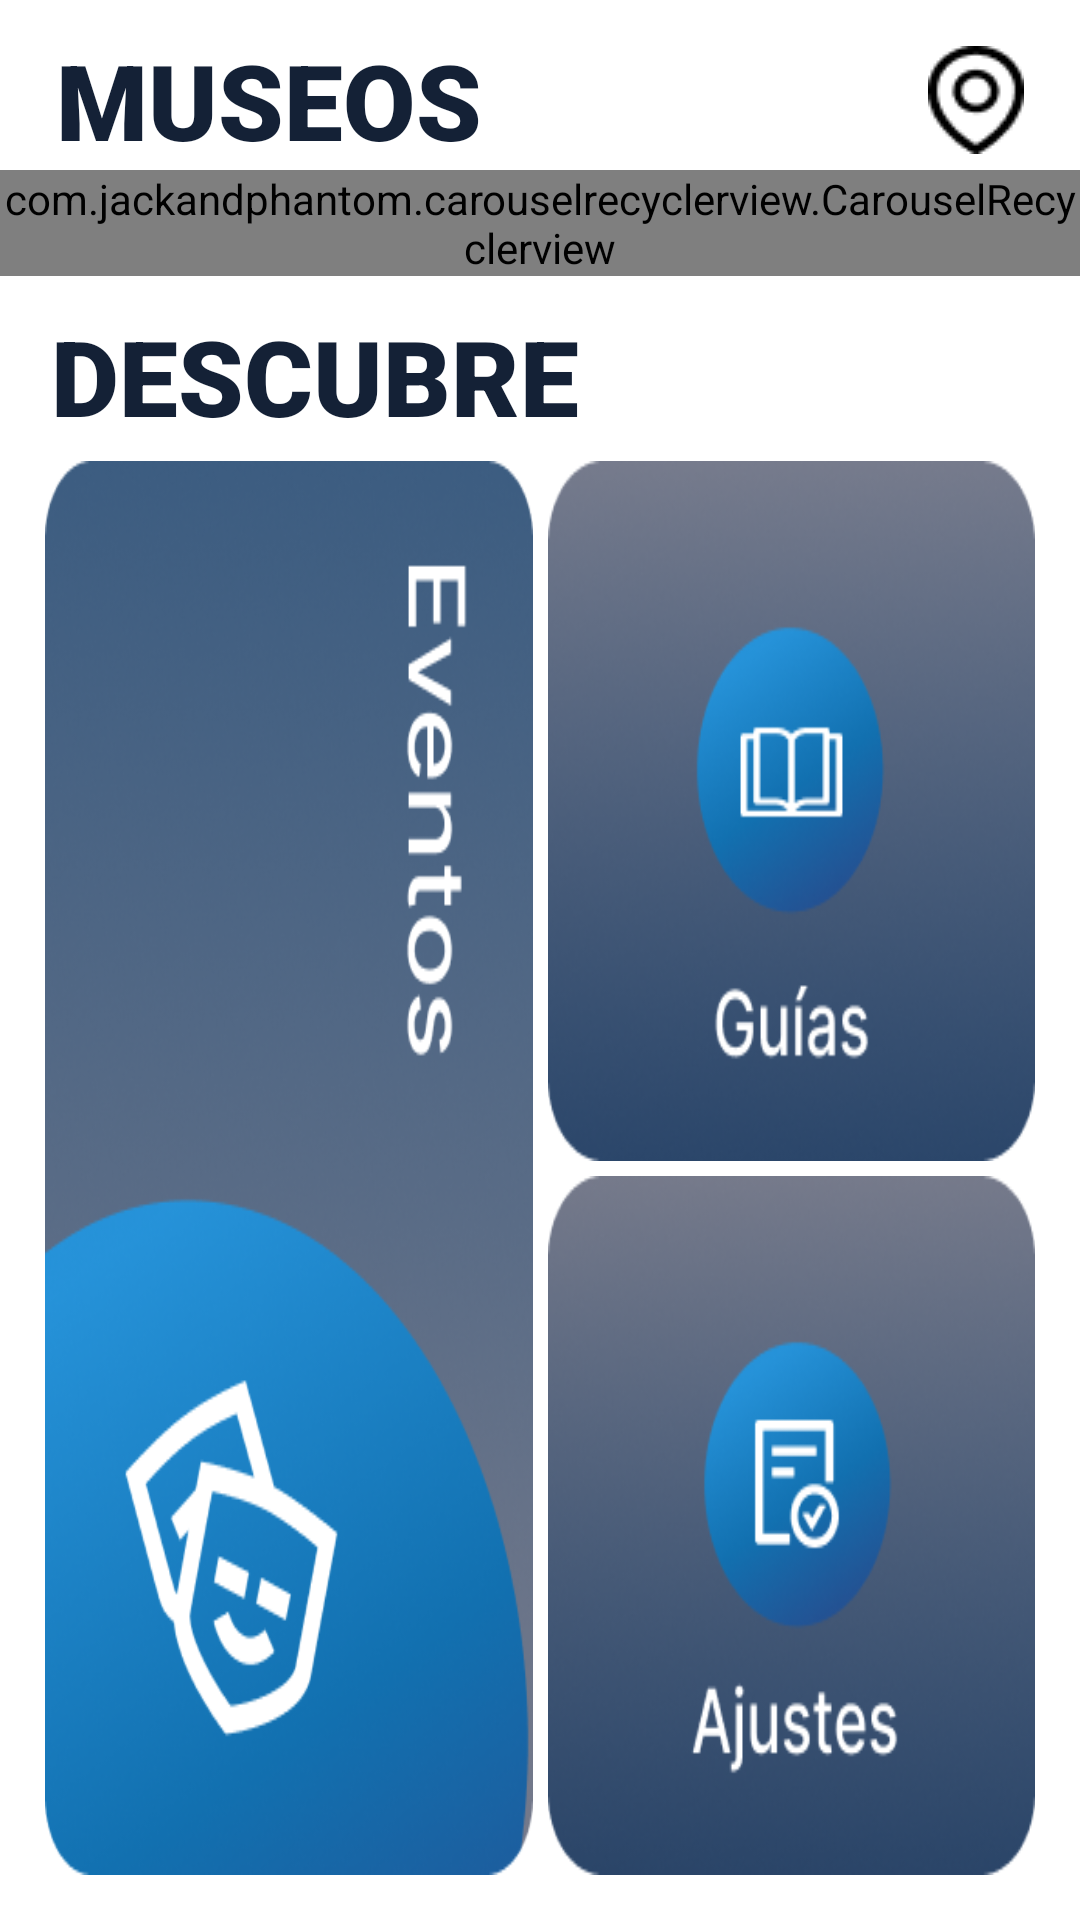

Produce the Android XML layout that renders to this screen, including the resource entries it uses.
<!-- AndroidManifest.xml: application theme Theme.Qulturapp -->
<!-- res/layout/activity_list_museum.xml -->
<?xml version="1.0" encoding="utf-8"?>
<androidx.constraintlayout.widget.ConstraintLayout xmlns:android="http://schemas.android.com/apk/res/android"
    xmlns:app="http://schemas.android.com/apk/res-auto"
    xmlns:tools="http://schemas.android.com/tools"
    android:layout_width="match_parent"
    android:layout_height="match_parent"
    tools:context=".view.museum.ListMuseum">

    <TextView
        android:id="@+id/tvMuseum"
        android:layout_width="wrap_content"
        android:layout_height="wrap_content"
        android:fontFamily="sans-serif-black"
        android:text="MUSEOS"
        android:layout_marginTop="10dp"
        android:textColor="@color/primary_text_color"
        android:textSize="35sp"
        android:layout_marginEnd="130dp"
        app:layout_constraintBottom_toTopOf="@id/carouoselRV"
        app:layout_constraintEnd_toStartOf="@id/mapbtn"
        app:layout_constraintStart_toStartOf="parent"
        app:layout_constraintTop_toTopOf="parent" />

    <ImageView
        android:id="@+id/mapbtn"
        android:layout_width="wrap_content"
        android:layout_height="wrap_content"
        android:backgroundTint="@color/transparent"
        android:src="@drawable/map_icon"
        android:layout_marginTop="10dp"
        app:layout_constraintBottom_toTopOf="@id/carouoselRV"
        app:layout_constraintEnd_toEndOf="parent"
        app:layout_constraintStart_toEndOf="@id/tvMuseum"
        app:layout_constraintTop_toTopOf="parent" />

    <com.jackandphantom.carouselrecyclerview.CarouselRecyclerview
        android:id="@+id/carouoselRV"
        android:layout_width="match_parent"
        android:layout_height="wrap_content"
        app:layout_constraintBottom_toTopOf="@id/tvDescubre"
        app:layout_constraintEnd_toEndOf="parent"
        app:layout_constraintStart_toStartOf="parent"
        app:layout_constraintTop_toBottomOf="@id/tvMuseum" />

    <TextView
        android:id="@+id/tvDescubre"
        android:layout_width="wrap_content"
        android:layout_height="wrap_content"
        android:fontFamily="sans-serif-black"
        android:text="DESCUBRE"
        android:textColor="@color/primary_text_color"
        android:textSize="35sp"
        android:layout_marginTop="10dp"
        android:layout_marginBottom="5dp"
        android:layout_marginEnd="150dp"
        app:layout_constraintBottom_toTopOf="@id/event_btn"
        app:layout_constraintEnd_toEndOf="parent"
        app:layout_constraintStart_toStartOf="parent"
        app:layout_constraintTop_toBottomOf="@id/carouoselRV" />

    <ImageView
        android:id="@+id/event_btn"
        android:layout_width="0dp"
        android:layout_height="0dp"
        android:background="@drawable/event_btn"
        android:layout_marginStart="15dp"
        android:layout_marginEnd="5dp"
        android:layout_marginBottom="15dp"
        app:layout_constraintBottom_toBottomOf="parent"
        app:layout_constraintEnd_toStartOf="@id/conf_btn"
        app:layout_constraintStart_toStartOf="parent"
        app:layout_constraintTop_toBottomOf="@id/tvDescubre" />

    <ImageView
        android:id="@+id/guias_btn"
        android:layout_width="0dp"
        android:layout_height="0dp"
        android:background="@drawable/guia_btn"
        android:layout_marginStart="5dp"
        android:layout_marginEnd="15dp"
        android:layout_marginTop="5dp"
        app:layout_constraintBottom_toTopOf="@id/conf_btn"
        app:layout_constraintEnd_toEndOf="parent"
        app:layout_constraintStart_toEndOf="@id/event_btn"
        app:layout_constraintTop_toBottomOf="@id/tvDescubre" />

    <ImageView
        android:id="@+id/conf_btn"
        android:layout_width="0dp"
        android:layout_height="0dp"
        android:background="@drawable/conf_btn"
        android:layout_marginTop="5dp"
        android:layout_marginEnd="15dp"
        android:layout_marginBottom="15dp"
        app:layout_constraintBottom_toBottomOf="parent"
        app:layout_constraintEnd_toEndOf="parent"
        app:layout_constraintStart_toEndOf="@id/event_btn"
        app:layout_constraintTop_toBottomOf="@id/guias_btn" />

</androidx.constraintlayout.widget.ConstraintLayout>





<!-- resources referenced by this layout -->
<resources>
  <color name="black">#FF000000</color>
  <color name="primary_color">#F70C1A30</color>
  <color name="primary_text_color">#F70C1A30</color>
  <color name="secondary_color">#FFDC3B</color>
  <color name="trans_black">#90000000</color>
  <color name="transparent">#00000000</color>
  <color name="white">#FFFFFFFF</color>
  <!-- drawable conf_btn: png bitmap (drawable, 56042 bytes) -->
  <!-- drawable event_btn: png bitmap (drawable, 110194 bytes) -->
  <!-- drawable guia_btn: png bitmap (drawable, 55891 bytes) -->
  <!-- drawable map_icon: png bitmap (drawable, 741 bytes) -->
  <!-- drawable top_bar_background (drawable) -->
  <?xml version="1.0" encoding="utf-8"?>
  <shape
      xmlns:android="http://schemas.android.com/apk/res/android"
      android:shape="rectangle">
      <corners
          android:bottomRightRadius="25dp"
          android:bottomLeftRadius="25dp"
          />
      <solid android:color="@color/primary_color"/>
  
  </shape>
  <!-- drawable trans_button (drawable) -->
  <?xml version="1.0" encoding="utf-8"?>
  <selector xmlns:android="http://schemas.android.com/apk/res/android">
      <item android:state_pressed="false">
          <shape android:shape="rectangle">
              <solid android:color="@color/transparent"/>
           </shape>
      </item>
      <item android:state_pressed="true">
          <shape android:shape="rectangle">
              <solid android:color="@color/transparent"/>
         </shape>
      </item>
  </selector>
  <string name="app_name">Qulturapp</string>
  <style name="Theme.Qulturapp" parent="Theme.MaterialComponents.DayNight.DarkActionBar">
          
          <item name="colorPrimary">@color/purple_500</item>
          <item name="colorPrimaryVariant">@color/purple_700</item>
          <item name="colorOnPrimary">@color/white</item>
          
          <item name="colorSecondary">@color/teal_200</item>
          <item name="colorSecondaryVariant">@color/teal_700</item>
          <item name="colorOnSecondary">@color/black</item>
          
          <item name="android:statusBarColor" tools:targetApi="l">?attr/colorPrimaryVariant</item>
          
      </style>
  <color name="purple_500">#FF6200EE</color>
  <color name="purple_700">#FF3700B3</color>
  <color name="teal_200">#FF03DAC5</color>
  <color name="teal_700">#FF018786</color>
</resources>
